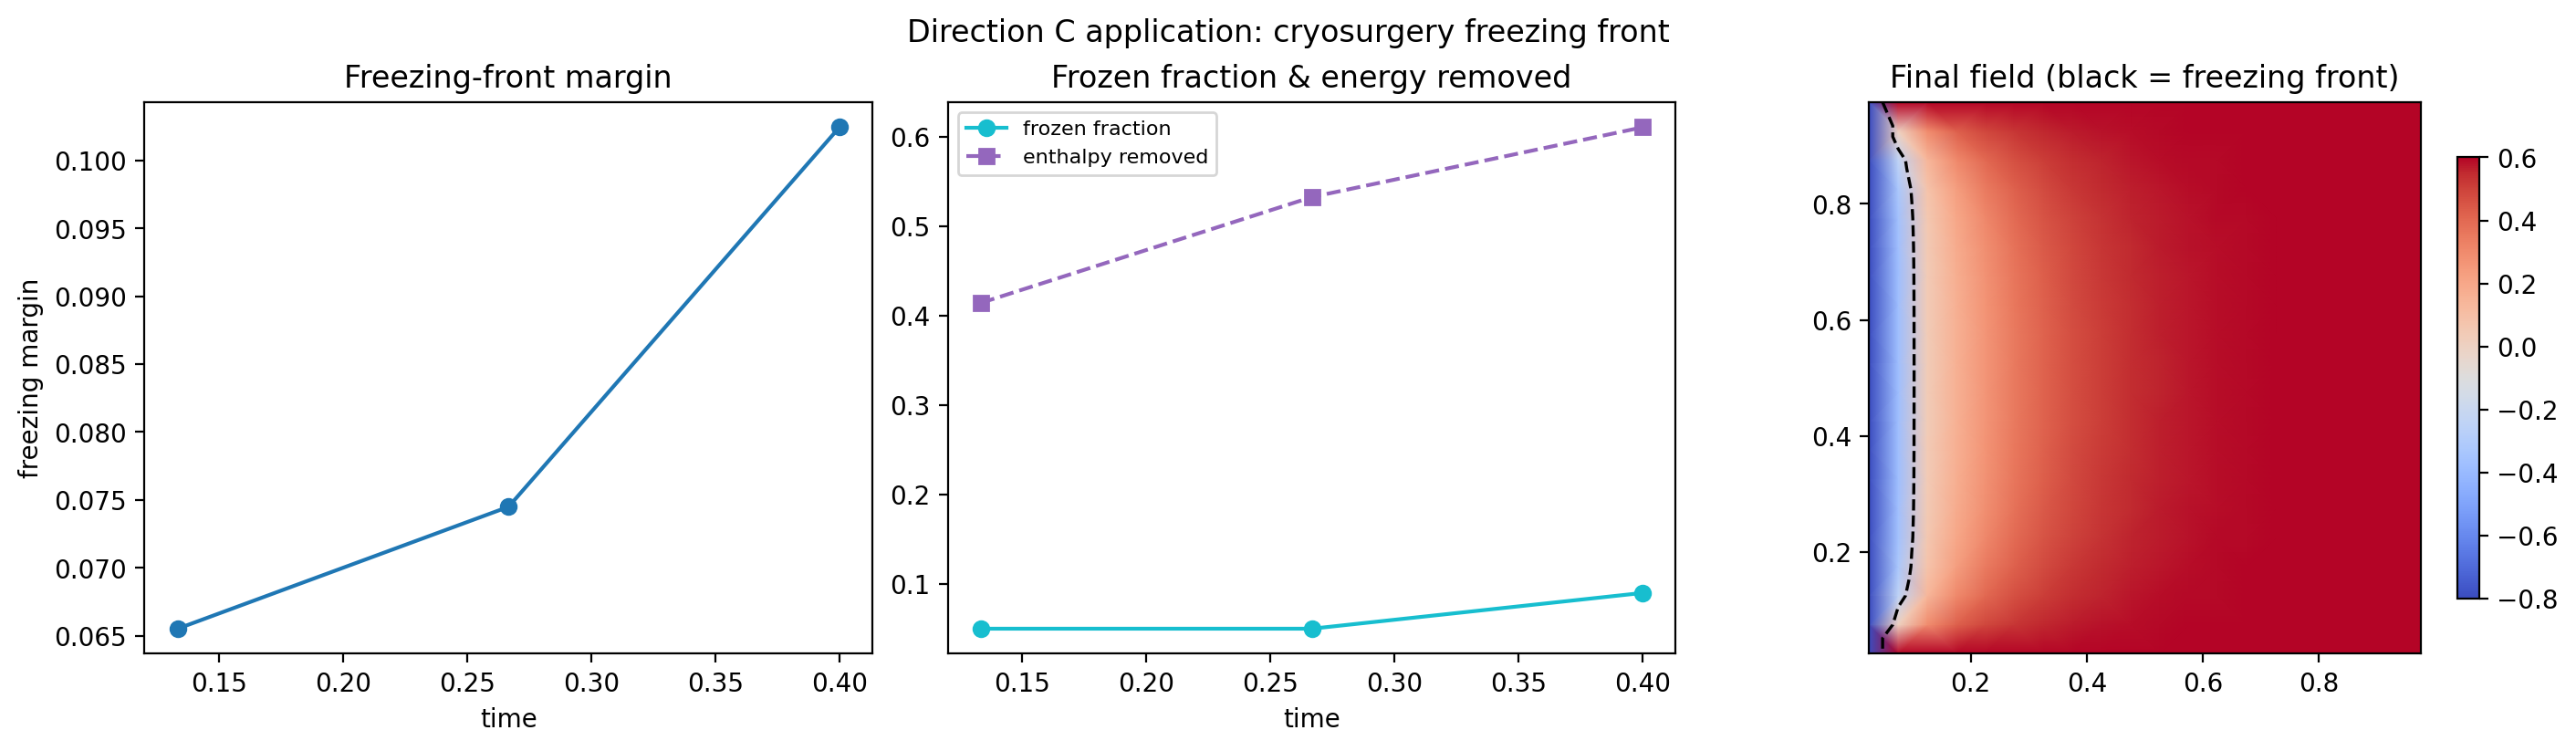

The file beside this chart, header and first rows:
time, freezing_margin, min_temperature, frozen_fraction, solid_liquid_fraction, latent_enthalpy, enthalpy_change
0.1333, 0.06551, -0.8, 0.05, 0.9301, 3.72, -0.4145
0.2667, 0.07449, -0.8, 0.05, 0.9077, 3.631, -0.5328
0.4, 0.1024, -0.8, 0.09, 0.8952, 3.581, -0.6109
